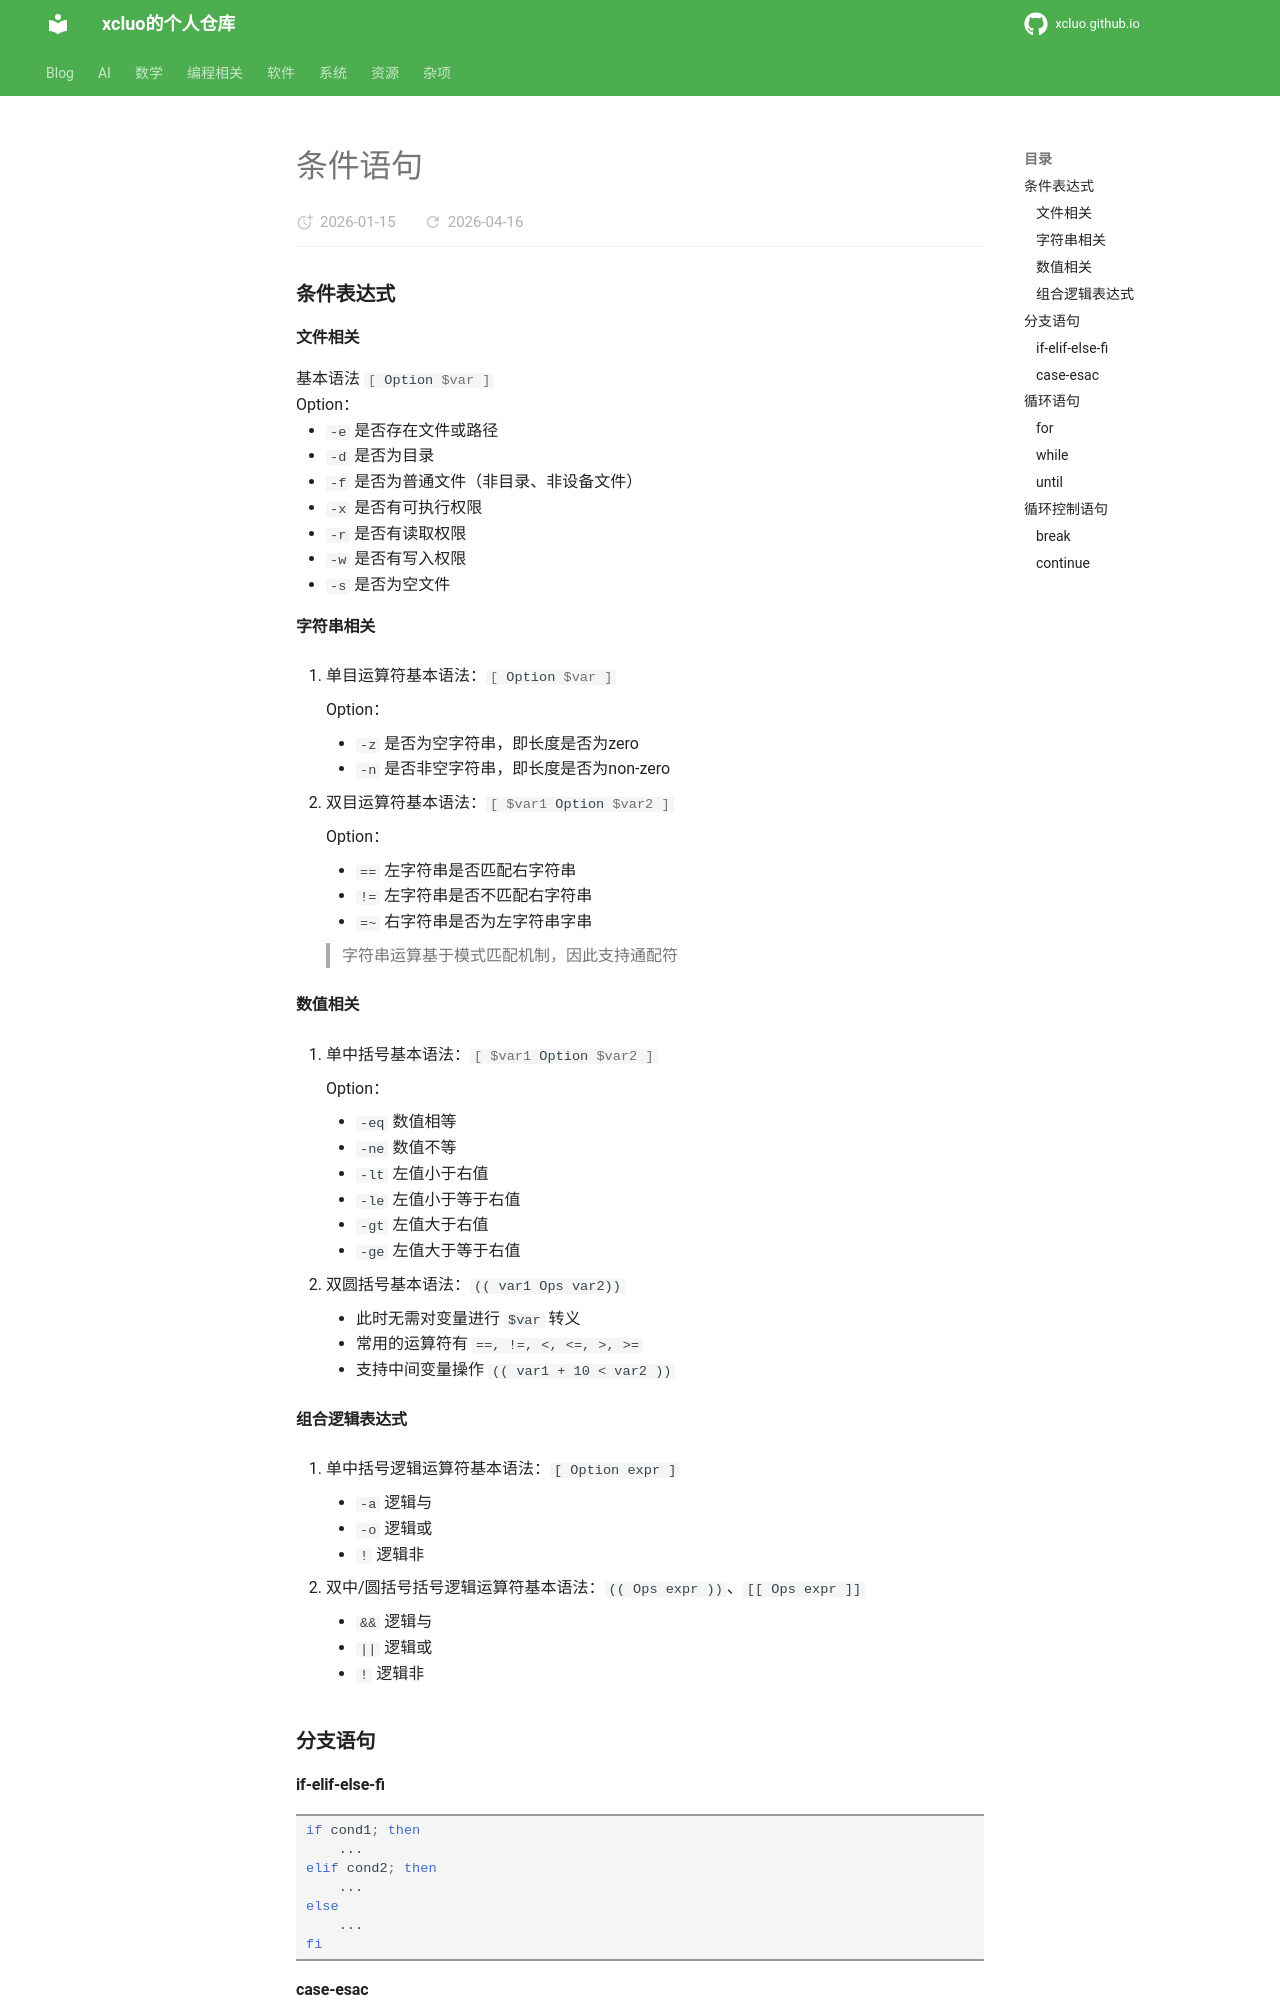

repository: xcluo/xcluo.github.io · page: Programing/Shell/Bash/numeric_operation/condition_cmd.html · generator: mkdocs

---
title: "条件语句"
---
### 条件表达式

#### 文件相关

基本语法 `#!bash [ Option $var ]`

Option：

- `-e` 是否存在文件或路径
- `-d` 是否为目录
- `-f` 是否为普通文件（非目录、非设备文件）
- `-x` 是否有可执行权限
- `-r` 是否有读取权限
- `-w` 是否有写入权限
- `-s` 是否为空文件

#### 字符串相关

1. 单目运算符基本语法：`#!bash [ Option $var ]`

    Option：

    - `-z` 是否为空字符串，即长度是否为zero
    - `-n` 是否非空字符串，即长度是否为non-zero

2. 双目运算符基本语法：`#!bash [ $var1 Option $var2 ]`

    Option：

    - `==` 左字符串是否匹配右字符串
    - `!=` 左字符串是否不匹配右字符串
    - `=~` 右字符串是否为左字符串字串

    > 字符串运算基于模式匹配机制，因此支持通配符

#### 数值相关

1. 单中括号基本语法：`#!bash [ $var1 Option $var2 ]`

    Option：

    - `-eq` 数值相等
    - `-ne` 数值不等
    - `-lt` 左值小于右值
    - `-le` 左值小于等于右值
    - `-gt` 左值大于右值
    - `-ge` 左值大于等于右值

2. 双圆括号基本语法：`(( var1 Ops var2))`

    - 此时无需对变量进行 `$var` 转义
    - 常用的运算符有 `==, !=, <, <=, >, >=`
    - 支持中间变量操作 `(( var1 + 10 < var2 ))`

#### 组合逻辑表达式

1. 单中括号逻辑运算符基本语法：`[ Option expr ]`
    - `-a` 逻辑与
    - `-o` 逻辑或
    - `!` 逻辑非

2. 双中/圆括号括号逻辑运算符基本语法：`(( Ops expr ))`、`[[ Ops expr ]]`
    - `&&` 逻辑与
    - `||` 逻辑或
    - `!` 逻辑非

### 分支语句
